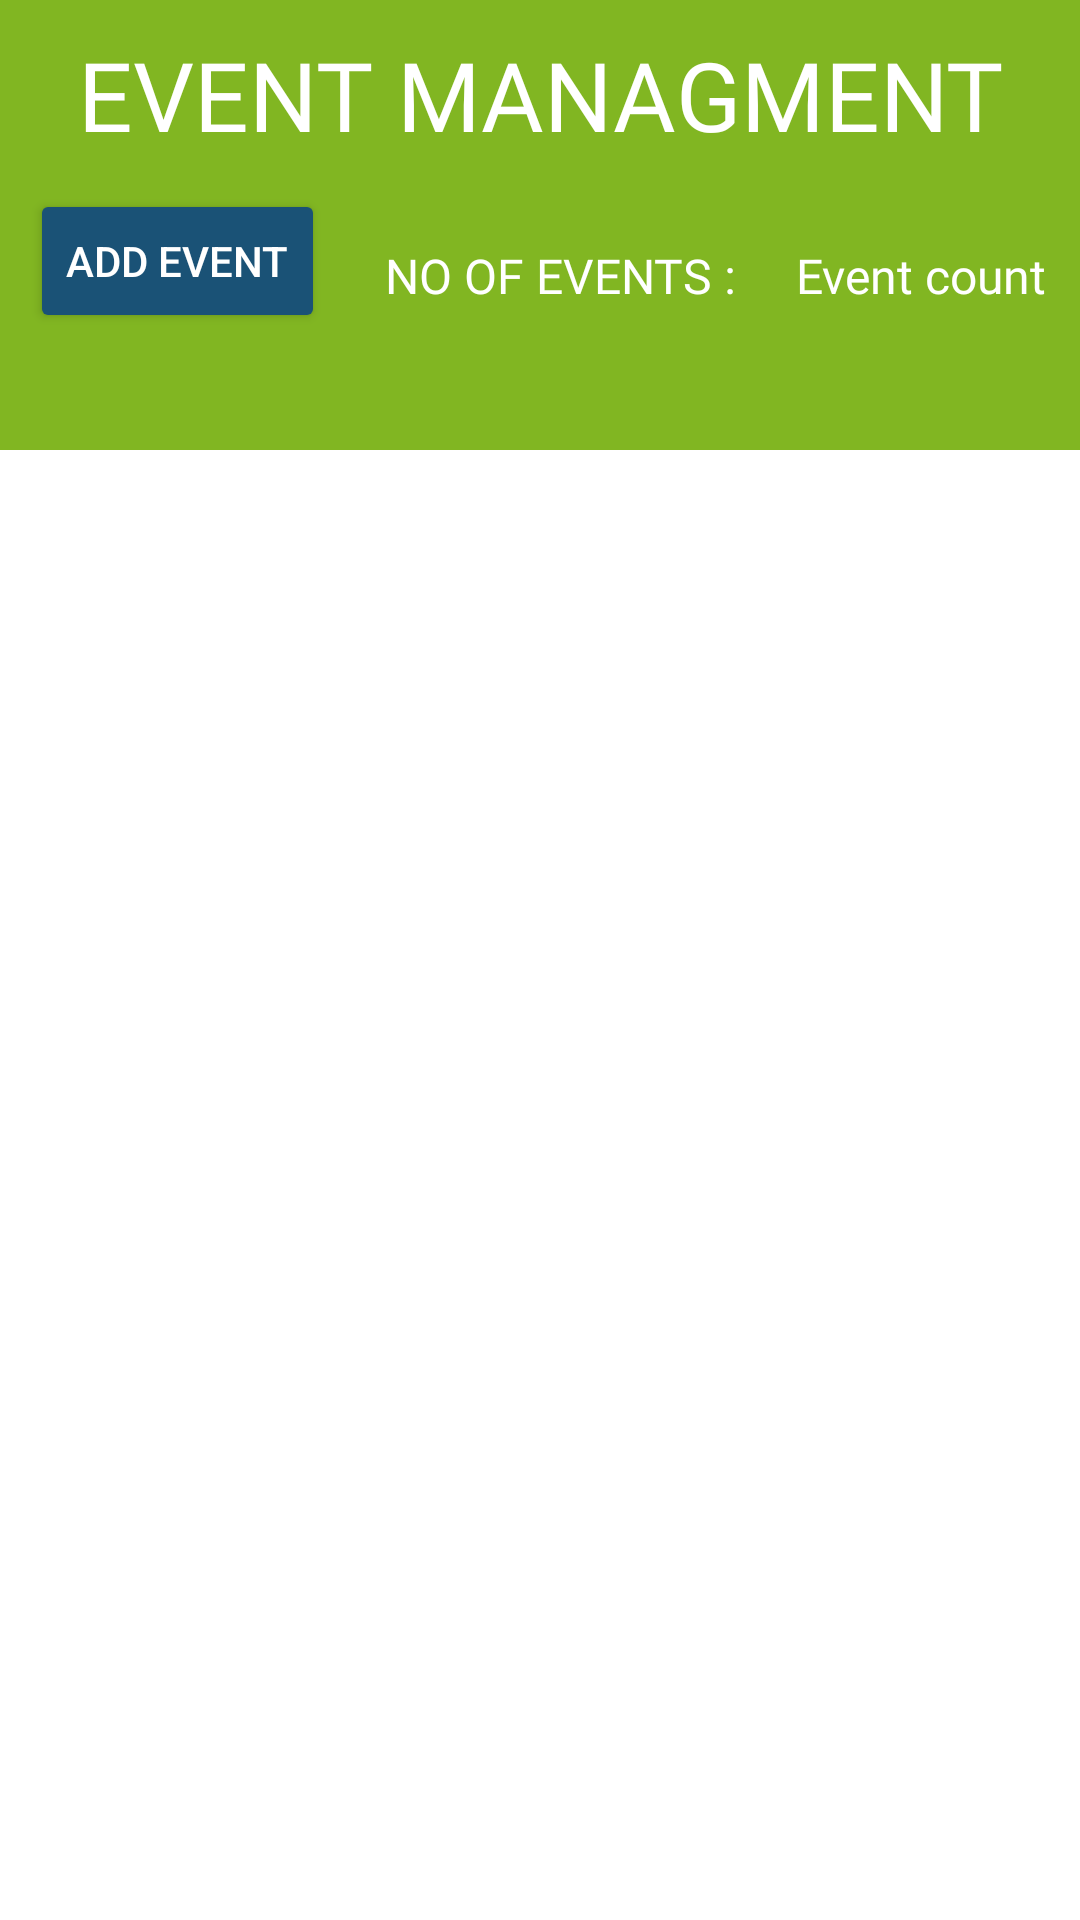

Here is an Android app screen rendered from its layout file. Give the layout XML and the strings, colors and styles it references.
<!-- AndroidManifest.xml: application theme Theme.Florentina -->
<!-- res/layout/activity_event_main.xml -->
<?xml version="1.0" encoding="utf-8"?>
<RelativeLayout xmlns:android="http://schemas.android.com/apk/res/android"
    xmlns:app="http://schemas.android.com/apk/res-auto"
    xmlns:tools="http://schemas.android.com/tools"
    android:layout_width="match_parent"
    android:layout_height="match_parent"
    tools:context=".Event_Main">

    <LinearLayout
        android:layout_width="match_parent"
        android:layout_height="wrap_content"
        android:orientation="horizontal">
        <LinearLayout
            android:layout_width="match_parent"
            android:layout_height="150dp"
            android:background="@drawable/box"
            android:orientation="vertical">
            <TextView
                android:layout_width="match_parent"
                android:layout_height="wrap_content"
                android:fontFamily="@font/montserrat_regualr"
                android:text="EVENT MANAGMENT"
                android:textColor="@color/white"
                android:textSize="32sp"
                android:gravity="center"
                android:layout_marginTop="10dp"
                />
            <LinearLayout
                android:layout_width="wrap_content"
                android:layout_height="wrap_content"
                android:orientation="horizontal">
            <Button
                android:id="@+id/addeventbtn"
                android:layout_width="wrap_content"
                android:layout_height="wrap_content"
                android:textColor="@color/white"
                android:backgroundTint="@color/thatblue"
                android:text="ADD EVENT"
                android:layout_marginLeft="10dp"
                android:layout_marginTop="10dp"/>

                <TextView
                    android:layout_gravity="center"
                    android:layout_width="wrap_content"
                    android:layout_height="wrap_content"
                    android:fontFamily="@font/montserrat_regualr"
                    android:text="NO OF EVENTS :"
                    android:textColor="@color/white"
                    android:layout_marginLeft="20dp"
                    android:textSize="16sp"
                    android:gravity="center"
                    android:layout_marginTop="10dp"
                    />
                <TextView
                    android:id="@+id/event_count"
                    android:layout_gravity="center"
                    android:layout_width="wrap_content"
                    android:layout_height="wrap_content"
                    android:fontFamily="@font/montserrat_regualr"
                    android:text="Event count"
                    android:textColor="@color/white"
                    android:layout_marginLeft="20dp"
                    android:textSize="16sp"
                    android:gravity="center"
                    android:layout_marginTop="10dp"
                    />

            </LinearLayout>
        </LinearLayout>
    </LinearLayout>
    <LinearLayout
        android:layout_width="match_parent"
        android:layout_height="match_parent"
        android:layout_marginTop="150dp">
        <androidx.recyclerview.widget.RecyclerView
            android:id="@+id/rc_event"
            android:layout_width="match_parent"
            android:layout_height="match_parent" />
    </LinearLayout>

</RelativeLayout>
<!-- resources referenced by this layout -->
<resources>
  <color name="thatblue">#1A5276</color>
  <color name="white">#FFFFFFFF</color>
  <!-- drawable box (drawable) -->
  <?xml version="1.0" encoding="utf-8"?>
  <selector xmlns:android="http://schemas.android.com/apk/res/android">
      <item>
          <shape android:shape ="rectangle">
              <solid android:color="@color/green"></solid>
          </shape>
      </item>
  </selector>
  <style name="Theme.Florentina" parent="Theme.MaterialComponents.DayNight.DarkActionBar">
          
          <item name="colorPrimary">@color/purple_500</item>
          <item name="colorPrimaryVariant">@color/purple_700</item>
          <item name="colorOnPrimary">@color/white</item>
          
          <item name="colorSecondary">@color/teal_200</item>
          <item name="colorSecondaryVariant">@color/teal_700</item>
          <item name="colorOnSecondary">@color/black</item>
          
          <item name="android:statusBarColor" tools:targetApi="l">?attr/colorPrimaryVariant</item>
          
      </style>
  <color name="green">#81B622</color>
  <color name="purple_500">#FF6200EE</color>
  <color name="purple_700">#FF3700B3</color>
  <color name="teal_200">#FF03DAC5</color>
  <color name="teal_700">#FF018786</color>
  <color name="black">#FF000000</color>
</resources>
